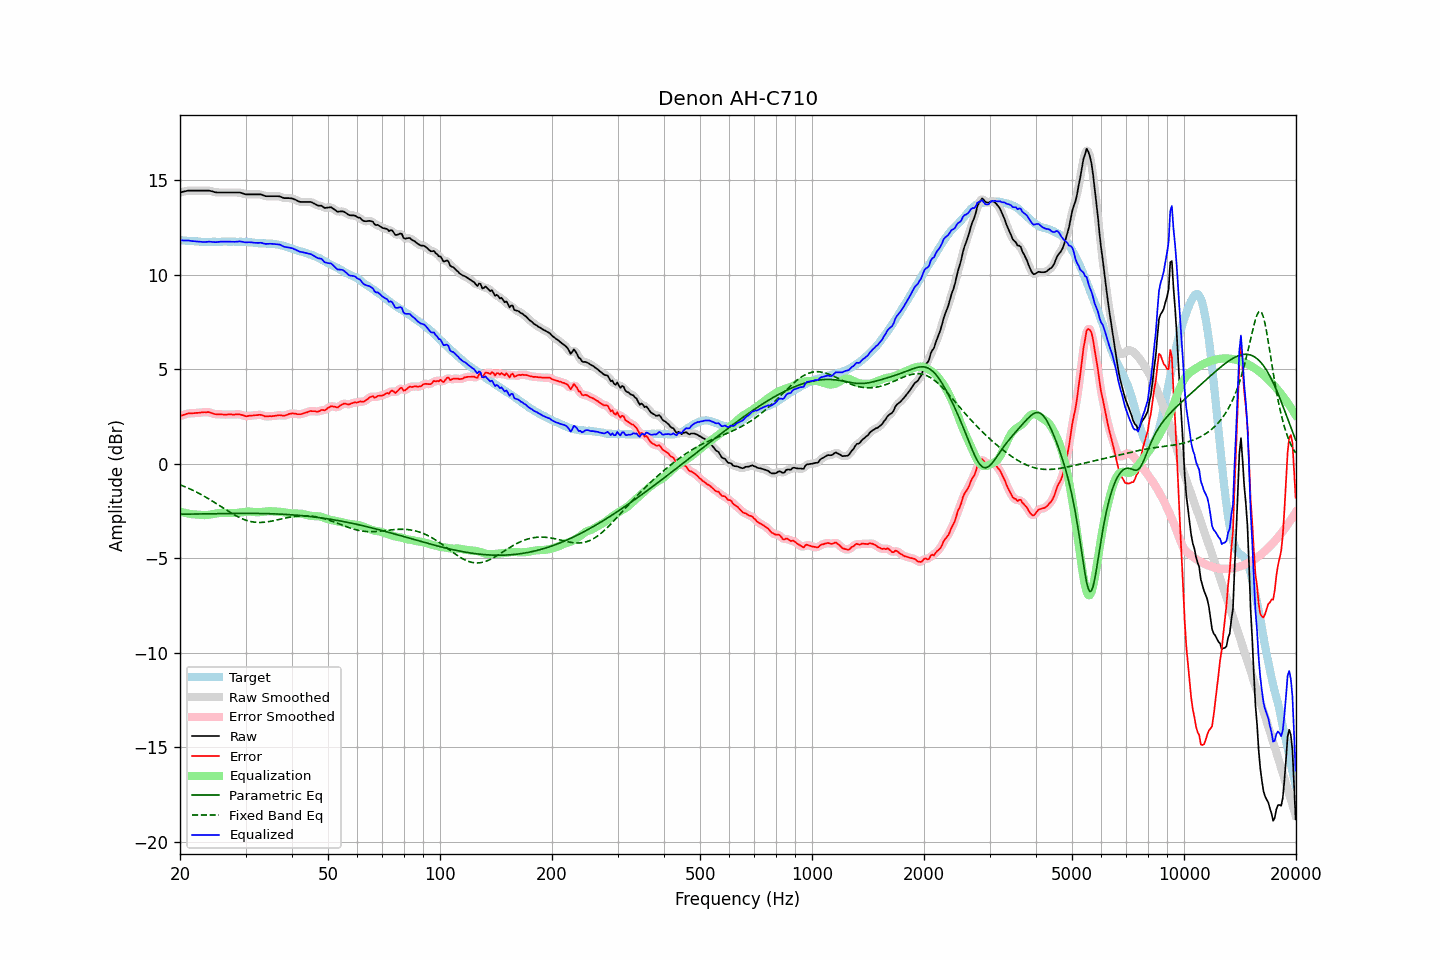

The table this chart was drawn from, first rows:
frequency, raw, error, smoothed, error_smoothed, equalization, parametric_eq, fixed_band_eq, equalized_raw, equalized_smoothed, target
20.00, 14.35, 2.52, 14.35, 2.52, -2.53, -2.67, -1.12, 11.82, 11.82, 11.83
20.20, 14.37, 2.55, 14.37, 2.55, -2.55, -2.67, -1.15, 11.82, 11.82, 11.82
20.40, 14.39, 2.58, 14.39, 2.58, -2.58, -2.67, -1.18, 11.81, 11.81, 11.81
20.61, 14.41, 2.60, 14.41, 2.61, -2.60, -2.67, -1.22, 11.81, 11.81, 11.81
20.81, 14.43, 2.64, 14.43, 2.63, -2.62, -2.67, -1.25, 11.81, 11.81, 11.79
21.02, 14.45, 2.66, 14.44, 2.65, -2.64, -2.67, -1.29, 11.81, 11.81, 11.79
21.23, 14.45, 2.67, 14.45, 2.66, -2.65, -2.67, -1.33, 11.80, 11.80, 11.78
21.44, 14.45, 2.66, 14.45, 2.66, -2.67, -2.67, -1.37, 11.78, 11.78, 11.79
21.66, 14.45, 2.67, 14.45, 2.67, -2.67, -2.67, -1.41, 11.77, 11.77, 11.78
21.87, 14.45, 2.68, 14.45, 2.67, -2.68, -2.66, -1.45, 11.77, 11.77, 11.77
22.09, 14.45, 2.69, 14.45, 2.68, -2.69, -2.66, -1.49, 11.76, 11.76, 11.76
22.31, 14.45, 2.69, 14.45, 2.69, -2.69, -2.66, -1.53, 11.75, 11.75, 11.76
22.54, 14.45, 2.70, 14.45, 2.70, -2.70, -2.66, -1.58, 11.75, 11.75, 11.75
22.76, 14.45, 2.71, 14.45, 2.71, -2.71, -2.66, -1.62, 11.74, 11.74, 11.74
22.99, 14.45, 2.72, 14.45, 2.72, -2.72, -2.66, -1.67, 11.73, 11.73, 11.73
23.22, 14.45, 2.73, 14.45, 2.72, -2.72, -2.66, -1.72, 11.73, 11.73, 11.72
23.45, 14.45, 2.72, 14.45, 2.73, -2.72, -2.65, -1.77, 11.73, 11.73, 11.73
23.69, 14.45, 2.73, 14.45, 2.73, -2.71, -2.65, -1.82, 11.74, 11.74, 11.72
23.92, 14.45, 2.73, 14.44, 2.72, -2.70, -2.65, -1.87, 11.75, 11.74, 11.72
24.16, 14.43, 2.70, 14.43, 2.70, -2.69, -2.65, -1.92, 11.74, 11.74, 11.73
24.40, 14.41, 2.67, 14.41, 2.67, -2.67, -2.65, -1.97, 11.74, 11.73, 11.74
24.65, 14.38, 2.64, 14.38, 2.64, -2.66, -2.65, -2.02, 11.72, 11.72, 11.74
24.89, 14.36, 2.62, 14.36, 2.62, -2.64, -2.65, -2.08, 11.72, 11.72, 11.74
25.14, 14.35, 2.62, 14.35, 2.62, -2.62, -2.64, -2.13, 11.72, 11.73, 11.73
25.39, 14.35, 2.62, 14.35, 2.62, -2.61, -2.64, -2.19, 11.74, 11.73, 11.73
25.65, 14.35, 2.62, 14.35, 2.61, -2.61, -2.64, -2.24, 11.74, 11.74, 11.73
25.91, 14.35, 2.61, 14.35, 2.61, -2.60, -2.64, -2.30, 11.75, 11.75, 11.74
26.16, 14.35, 2.60, 14.35, 2.60, -2.60, -2.64, -2.35, 11.75, 11.75, 11.75
26.43, 14.35, 2.60, 14.35, 2.60, -2.60, -2.64, -2.41, 11.75, 11.75, 11.75
26.69, 14.35, 2.60, 14.35, 2.60, -2.60, -2.64, -2.46, 11.75, 11.75, 11.75
26.96, 14.35, 2.61, 14.35, 2.60, -2.60, -2.64, -2.51, 11.75, 11.75, 11.74
27.23, 14.35, 2.61, 14.35, 2.61, -2.60, -2.63, -2.57, 11.74, 11.74, 11.74
27.50, 14.35, 2.61, 14.35, 2.60, -2.61, -2.63, -2.62, 11.74, 11.74, 11.74
27.77, 14.35, 2.60, 14.35, 2.60, -2.61, -2.63, -2.67, 11.74, 11.74, 11.75
28.05, 14.35, 2.60, 14.35, 2.61, -2.61, -2.63, -2.72, 11.74, 11.74, 11.75
28.33, 14.35, 2.62, 14.35, 2.61, -2.61, -2.63, -2.76, 11.74, 11.74, 11.73
28.62, 14.35, 2.62, 14.35, 2.61, -2.60, -2.63, -2.81, 11.75, 11.75, 11.73
28.90, 14.35, 2.61, 14.34, 2.61, -2.59, -2.63, -2.85, 11.76, 11.76, 11.74
29.19, 14.33, 2.59, 14.33, 2.59, -2.57, -2.63, -2.89, 11.75, 11.75, 11.74
29.48, 14.30, 2.57, 14.30, 2.56, -2.56, -2.63, -2.92, 11.74, 11.74, 11.73
29.78, 14.27, 2.54, 14.27, 2.54, -2.55, -2.63, -2.96, 11.72, 11.72, 11.73
30.08, 14.25, 2.51, 14.25, 2.52, -2.54, -2.63, -2.99, 11.71, 11.71, 11.74
30.38, 14.25, 2.52, 14.25, 2.52, -2.53, -2.63, -3.01, 11.71, 11.71, 11.73
30.68, 14.25, 2.54, 14.25, 2.53, -2.53, -2.63, -3.04, 11.72, 11.71, 11.71
30.99, 14.25, 2.54, 14.25, 2.54, -2.54, -2.63, -3.06, 11.71, 11.71, 11.71
31.30, 14.25, 2.55, 14.25, 2.55, -2.55, -2.63, -3.08, 11.70, 11.70, 11.70
31.61, 14.25, 2.56, 14.25, 2.55, -2.56, -2.63, -3.09, 11.69, 11.69, 11.69
31.93, 14.25, 2.57, 14.25, 2.57, -2.57, -2.63, -3.10, 11.68, 11.68, 11.68
32.24, 14.25, 2.57, 14.25, 2.58, -2.57, -2.63, -3.11, 11.68, 11.68, 11.68
32.57, 14.25, 2.59, 14.25, 2.58, -2.57, -2.63, -3.11, 11.68, 11.68, 11.66
32.89, 14.25, 2.59, 14.24, 2.58, -2.56, -2.63, -3.11, 11.69, 11.68, 11.66
33.22, 14.23, 2.57, 14.22, 2.56, -2.55, -2.64, -3.11, 11.68, 11.67, 11.66
33.55, 14.19, 2.54, 14.19, 2.54, -2.54, -2.64, -3.10, 11.65, 11.65, 11.65
33.89, 14.16, 2.50, 14.17, 2.51, -2.53, -2.64, -3.09, 11.63, 11.63, 11.66
34.23, 14.15, 2.51, 14.15, 2.50, -2.52, -2.64, -3.08, 11.63, 11.63, 11.64
34.57, 14.15, 2.51, 14.15, 2.50, -2.51, -2.64, -3.07, 11.63, 11.63, 11.64
34.92, 14.15, 2.52, 14.15, 2.51, -2.51, -2.65, -3.05, 11.64, 11.63, 11.63
35.27, 14.15, 2.51, 14.15, 2.51, -2.52, -2.65, -3.04, 11.63, 11.63, 11.64
35.62, 14.15, 2.53, 14.15, 2.52, -2.52, -2.65, -3.02, 11.62, 11.62, 11.62
35.97, 14.15, 2.53, 14.15, 2.53, -2.53, -2.66, -3.00, 11.62, 11.62, 11.62
... 635 more rows
